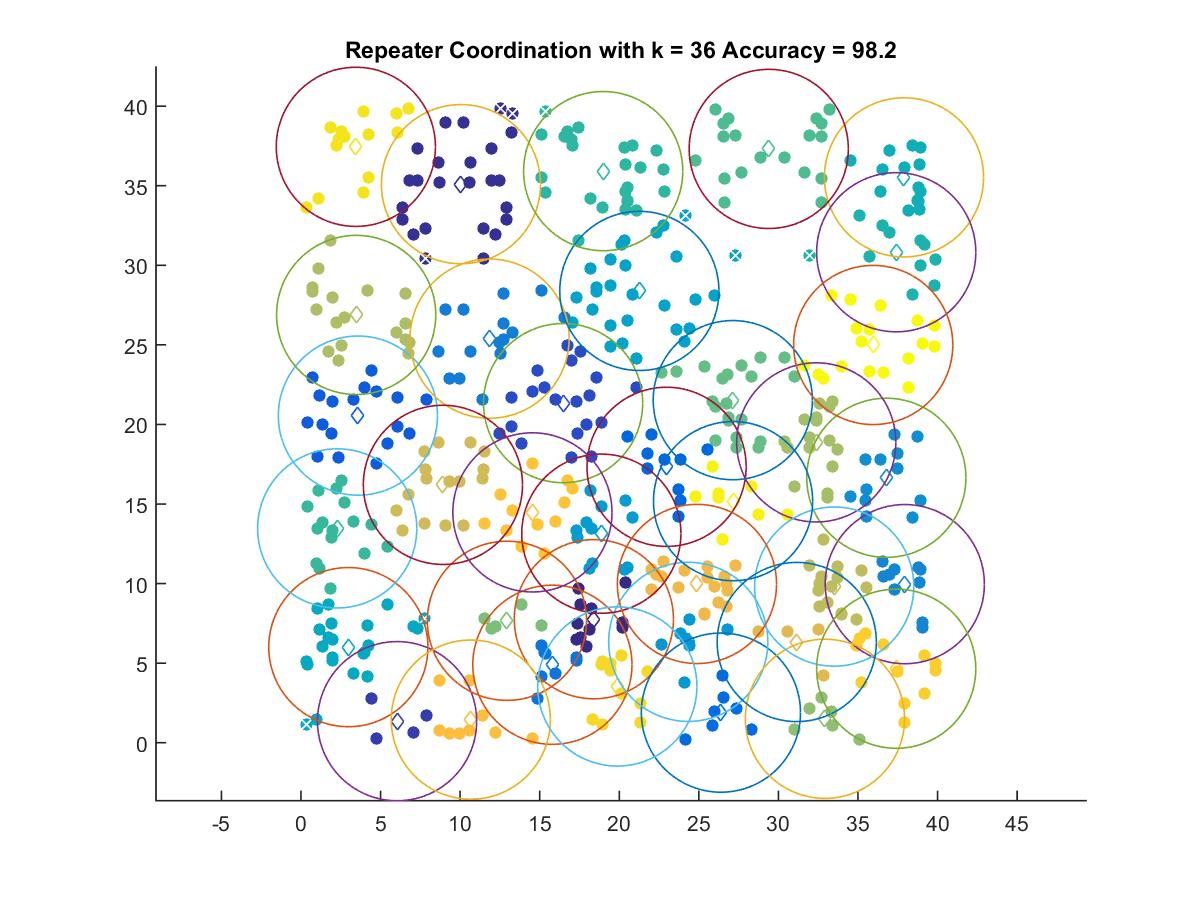

The file beside this chart, header and first rows:
18.404, 7.7615
10.05, 35.1
6.038, 1.354
16.47, 21.34
3.577, 20.55
22.97, 17.34
26.39, 1.891
15.8, 4.9
11.85, 25.39
37.94, 9.966
36.78, 16.65
24.34, 6.339
18.87, 13.14
21.26, 28.39
2.976, 6.008
37.89, 35.52
37.4, 30.82
18.99, 35.92
2.277, 13.47
29.39, 37.31
27.13, 21.53
12.94, 7.663
32.92, 1.504
32.38, 18.87
3.468, 26.88
33.51, 9.811
8.919, 16.2
31.15, 6.329
24.88, 9.977
10.67, 1.453
14.54, 14.47
37.4, 4.651
19.88, 3.534
3.447, 37.44
27.15, 15.18
35.96, 24.99
